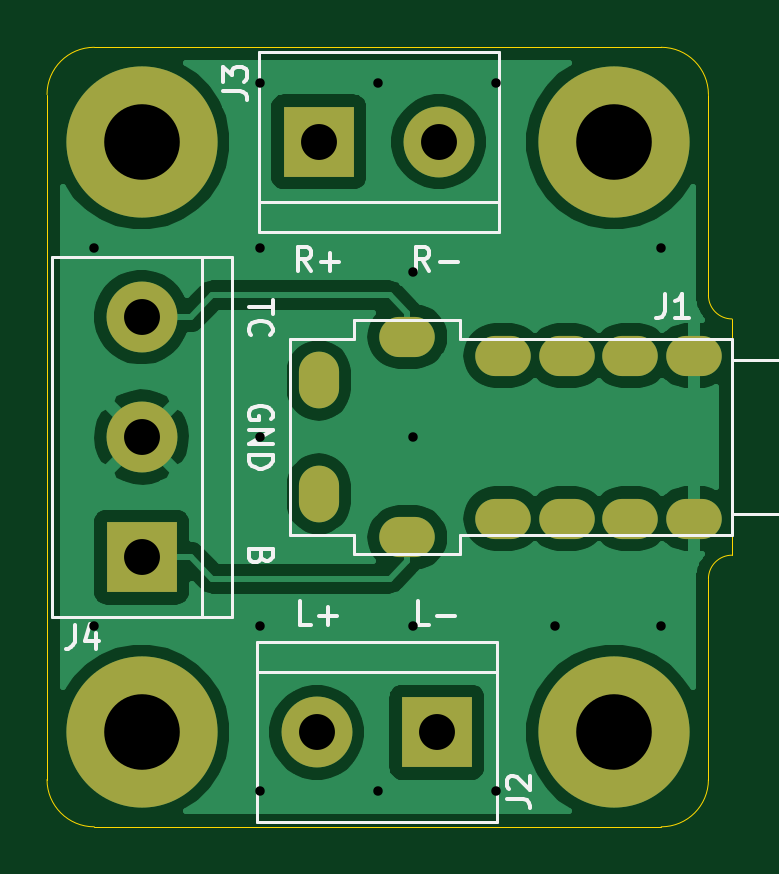
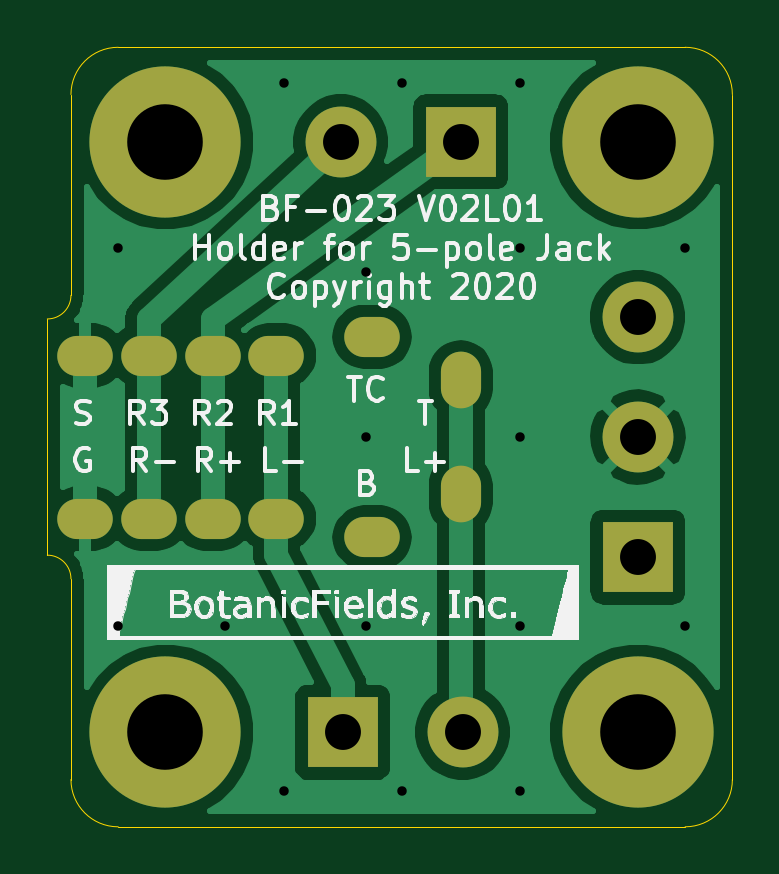
Circuit board: 9 layer files. Board 29.0 x 33.0 mm.
- bottom_copper: bf-023-B_Cu.gbl (35467 bytes)
- bottom_mask: bf-023-B_Mask.gbs (1261 bytes)
- bottom_silk: bf-023-B_SilkS.gbo (60893 bytes)
- outline: bf-023-Edge_Cuts.gm1 (1299 bytes)
- top_copper: bf-023-F_Cu.gtl (42331 bytes)
- top_mask: bf-023-F_Mask.gts (1261 bytes)
- top_silk: bf-023-F_SilkS.gto (6713 bytes)
- drill: bf-023-NPTH.drl (273 bytes)
- drill: bf-023-PTH.drl (1298 bytes)

=== bottom_copper: bf-023-B_Cu.gbl (35467 bytes, source omitted) ===
=== bottom_mask: bf-023-B_Mask.gbs ===
G04 #@! TF.GenerationSoftware,KiCad,Pcbnew,(5.1.8)-1*
G04 #@! TF.CreationDate,2020-12-25T11:22:17+09:00*
G04 #@! TF.ProjectId,bf-023,62662d30-3233-42e6-9b69-6361645f7063,V02L01*
G04 #@! TF.SameCoordinates,Original*
G04 #@! TF.FileFunction,Soldermask,Bot*
G04 #@! TF.FilePolarity,Negative*
%FSLAX46Y46*%
G04 Gerber Fmt 4.6, Leading zero omitted, Abs format (unit mm)*
G04 Created by KiCad (PCBNEW (5.1.8)-1) date 2020-12-25 11:22:17*
%MOMM*%
%LPD*%
G01*
G04 APERTURE LIST*
%ADD10C,3.000000*%
%ADD11R,3.000000X3.000000*%
%ADD12O,1.700000X2.400000*%
%ADD13O,2.350000X1.700000*%
%ADD14C,6.400000*%
G04 APERTURE END LIST*
D10*
X139420000Y-124000000D03*
D11*
X144500000Y-124000000D03*
D12*
X139500000Y-109100000D03*
X139500000Y-113900000D03*
D13*
X143250000Y-107250000D03*
X143250000Y-115750000D03*
X150000000Y-108050000D03*
X150000000Y-114950000D03*
X147300000Y-114950000D03*
X147300000Y-108050000D03*
X152700000Y-108050000D03*
X152700000Y-114950000D03*
X155400000Y-114950000D03*
X155400000Y-108050000D03*
D10*
X144580000Y-99000000D03*
D11*
X139500000Y-99000000D03*
D10*
X132000000Y-106420000D03*
X132000000Y-111500000D03*
D11*
X132000000Y-116580000D03*
D14*
X132000000Y-99000000D03*
X152000000Y-99000000D03*
X132000000Y-124000000D03*
X152000000Y-124000000D03*
M02*

=== bottom_silk: bf-023-B_SilkS.gbo (60893 bytes, source omitted) ===
=== outline: bf-023-Edge_Cuts.gm1 ===
G04 #@! TF.GenerationSoftware,KiCad,Pcbnew,(5.1.8)-1*
G04 #@! TF.CreationDate,2020-12-25T11:22:17+09:00*
G04 #@! TF.ProjectId,bf-023,62662d30-3233-42e6-9b69-6361645f7063,V02L01*
G04 #@! TF.SameCoordinates,Original*
G04 #@! TF.FileFunction,Profile,NP*
%FSLAX46Y46*%
G04 Gerber Fmt 4.6, Leading zero omitted, Abs format (unit mm)*
G04 Created by KiCad (PCBNEW (5.1.8)-1) date 2020-12-25 11:22:17*
%MOMM*%
%LPD*%
G01*
G04 APERTURE LIST*
G04 #@! TA.AperFunction,Profile*
%ADD10C,0.050000*%
G04 #@! TD*
G04 APERTURE END LIST*
D10*
X130000000Y-128000000D02*
G75*
G02*
X128000000Y-126000000I0J2000000D01*
G01*
X156000000Y-126000000D02*
G75*
G02*
X154000000Y-128000000I-2000000J0D01*
G01*
X128000000Y-97000000D02*
G75*
G02*
X130000000Y-95000000I2000000J0D01*
G01*
X154000000Y-95000000D02*
G75*
G02*
X156000000Y-97000000I0J-2000000D01*
G01*
X157000000Y-106500000D02*
G75*
G02*
X156000000Y-105500000I0J1000000D01*
G01*
X156000000Y-117500000D02*
G75*
G02*
X157000000Y-116500000I1000000J0D01*
G01*
X156000000Y-126000000D02*
X156000000Y-117500000D01*
X156000000Y-97000000D02*
X156000000Y-105500000D01*
X128000000Y-126000000D02*
X128000000Y-97000000D01*
X154000000Y-128000000D02*
X130000000Y-128000000D01*
X157000000Y-106500000D02*
X157000000Y-116500000D01*
X130000000Y-95000000D02*
X154000000Y-95000000D01*
M02*

=== top_copper: bf-023-F_Cu.gtl (42331 bytes, source omitted) ===
=== top_mask: bf-023-F_Mask.gts ===
G04 #@! TF.GenerationSoftware,KiCad,Pcbnew,(5.1.8)-1*
G04 #@! TF.CreationDate,2020-12-25T11:22:17+09:00*
G04 #@! TF.ProjectId,bf-023,62662d30-3233-42e6-9b69-6361645f7063,V02L01*
G04 #@! TF.SameCoordinates,Original*
G04 #@! TF.FileFunction,Soldermask,Top*
G04 #@! TF.FilePolarity,Negative*
%FSLAX46Y46*%
G04 Gerber Fmt 4.6, Leading zero omitted, Abs format (unit mm)*
G04 Created by KiCad (PCBNEW (5.1.8)-1) date 2020-12-25 11:22:17*
%MOMM*%
%LPD*%
G01*
G04 APERTURE LIST*
%ADD10C,3.000000*%
%ADD11R,3.000000X3.000000*%
%ADD12O,1.700000X2.400000*%
%ADD13O,2.350000X1.700000*%
%ADD14C,6.400000*%
G04 APERTURE END LIST*
D10*
X139420000Y-124000000D03*
D11*
X144500000Y-124000000D03*
D12*
X139500000Y-109100000D03*
X139500000Y-113900000D03*
D13*
X143250000Y-107250000D03*
X143250000Y-115750000D03*
X150000000Y-108050000D03*
X150000000Y-114950000D03*
X147300000Y-114950000D03*
X147300000Y-108050000D03*
X152700000Y-108050000D03*
X152700000Y-114950000D03*
X155400000Y-114950000D03*
X155400000Y-108050000D03*
D10*
X144580000Y-99000000D03*
D11*
X139500000Y-99000000D03*
D10*
X132000000Y-106420000D03*
X132000000Y-111500000D03*
D11*
X132000000Y-116580000D03*
D14*
X132000000Y-99000000D03*
X152000000Y-99000000D03*
X132000000Y-124000000D03*
X152000000Y-124000000D03*
M02*

=== top_silk: bf-023-F_SilkS.gto ===
G04 #@! TF.GenerationSoftware,KiCad,Pcbnew,(5.1.8)-1*
G04 #@! TF.CreationDate,2020-12-25T11:22:17+09:00*
G04 #@! TF.ProjectId,bf-023,62662d30-3233-42e6-9b69-6361645f7063,V02L01*
G04 #@! TF.SameCoordinates,Original*
G04 #@! TF.FileFunction,Legend,Top*
G04 #@! TF.FilePolarity,Positive*
%FSLAX46Y46*%
G04 Gerber Fmt 4.6, Leading zero omitted, Abs format (unit mm)*
G04 Created by KiCad (PCBNEW (5.1.8)-1) date 2020-12-25 11:22:17*
%MOMM*%
%LPD*%
G01*
G04 APERTURE LIST*
%ADD10C,0.150000*%
%ADD11C,0.120000*%
G04 APERTURE END LIST*
D10*
X137500000Y-110738095D02*
X137547619Y-110642857D01*
X137547619Y-110500000D01*
X137500000Y-110357142D01*
X137404761Y-110261904D01*
X137309523Y-110214285D01*
X137119047Y-110166666D01*
X136976190Y-110166666D01*
X136785714Y-110214285D01*
X136690476Y-110261904D01*
X136595238Y-110357142D01*
X136547619Y-110500000D01*
X136547619Y-110595238D01*
X136595238Y-110738095D01*
X136642857Y-110785714D01*
X136976190Y-110785714D01*
X136976190Y-110595238D01*
X136547619Y-111214285D02*
X137547619Y-111214285D01*
X136547619Y-111785714D01*
X137547619Y-111785714D01*
X136547619Y-112261904D02*
X137547619Y-112261904D01*
X137547619Y-112500000D01*
X137500000Y-112642857D01*
X137404761Y-112738095D01*
X137309523Y-112785714D01*
X137119047Y-112833333D01*
X136976190Y-112833333D01*
X136785714Y-112785714D01*
X136690476Y-112738095D01*
X136595238Y-112642857D01*
X136547619Y-112500000D01*
X136547619Y-112261904D01*
X137071428Y-116571428D02*
X137023809Y-116714285D01*
X136976190Y-116761904D01*
X136880952Y-116809523D01*
X136738095Y-116809523D01*
X136642857Y-116761904D01*
X136595238Y-116714285D01*
X136547619Y-116619047D01*
X136547619Y-116238095D01*
X137547619Y-116238095D01*
X137547619Y-116571428D01*
X137500000Y-116666666D01*
X137452380Y-116714285D01*
X137357142Y-116761904D01*
X137261904Y-116761904D01*
X137166666Y-116714285D01*
X137119047Y-116666666D01*
X137071428Y-116571428D01*
X137071428Y-116238095D01*
X137547619Y-105714285D02*
X137547619Y-106285714D01*
X136547619Y-106000000D02*
X137547619Y-106000000D01*
X136642857Y-107190476D02*
X136595238Y-107142857D01*
X136547619Y-107000000D01*
X136547619Y-106904761D01*
X136595238Y-106761904D01*
X136690476Y-106666666D01*
X136785714Y-106619047D01*
X136976190Y-106571428D01*
X137119047Y-106571428D01*
X137309523Y-106619047D01*
X137404761Y-106666666D01*
X137500000Y-106761904D01*
X137547619Y-106904761D01*
X137547619Y-107000000D01*
X137500000Y-107142857D01*
X137452380Y-107190476D01*
X144190476Y-119452380D02*
X143714285Y-119452380D01*
X143714285Y-118452380D01*
X144523809Y-119071428D02*
X145285714Y-119071428D01*
X139190476Y-119452380D02*
X138714285Y-119452380D01*
X138714285Y-118452380D01*
X139523809Y-119071428D02*
X140285714Y-119071428D01*
X139904761Y-119452380D02*
X139904761Y-118690476D01*
X144190476Y-104452380D02*
X143857142Y-103976190D01*
X143619047Y-104452380D02*
X143619047Y-103452380D01*
X144000000Y-103452380D01*
X144095238Y-103500000D01*
X144142857Y-103547619D01*
X144190476Y-103642857D01*
X144190476Y-103785714D01*
X144142857Y-103880952D01*
X144095238Y-103928571D01*
X144000000Y-103976190D01*
X143619047Y-103976190D01*
X144619047Y-104071428D02*
X145380952Y-104071428D01*
X139190476Y-104452380D02*
X138857142Y-103976190D01*
X138619047Y-104452380D02*
X138619047Y-103452380D01*
X139000000Y-103452380D01*
X139095238Y-103500000D01*
X139142857Y-103547619D01*
X139190476Y-103642857D01*
X139190476Y-103785714D01*
X139142857Y-103880952D01*
X139095238Y-103928571D01*
X139000000Y-103976190D01*
X138619047Y-103976190D01*
X139619047Y-104071428D02*
X140380952Y-104071428D01*
X140000000Y-104452380D02*
X140000000Y-103690476D01*
D11*
X147040000Y-120190000D02*
X136880000Y-120190000D01*
X147040000Y-127810000D02*
X147040000Y-120190000D01*
X136880000Y-127810000D02*
X147040000Y-127810000D01*
X136880000Y-120190000D02*
X136880000Y-127810000D01*
X136880000Y-121460000D02*
X147040000Y-121460000D01*
X157000000Y-115650000D02*
X145500000Y-115650000D01*
X138300000Y-115650000D02*
X138300000Y-107350000D01*
X145500000Y-107350000D02*
X157000000Y-107350000D01*
X157000000Y-107350000D02*
X157000000Y-115650000D01*
X157000000Y-114750000D02*
X160500000Y-114750000D01*
X160500000Y-114750000D02*
X160500000Y-108250000D01*
X160500000Y-108250000D02*
X157000000Y-108250000D01*
X138300000Y-107350000D02*
X141000000Y-107350000D01*
X141000000Y-107350000D02*
X141000000Y-106550000D01*
X141000000Y-106550000D02*
X145500000Y-106550000D01*
X145500000Y-106550000D02*
X145500000Y-107350000D01*
X138300000Y-115650000D02*
X141000000Y-115650000D01*
X141000000Y-115650000D02*
X141000000Y-116450000D01*
X141000000Y-116450000D02*
X145500000Y-116450000D01*
X145500000Y-116450000D02*
X145500000Y-115650000D01*
X136960000Y-102810000D02*
X147120000Y-102810000D01*
X136960000Y-95190000D02*
X136960000Y-102810000D01*
X147120000Y-95190000D02*
X136960000Y-95190000D01*
X147120000Y-102810000D02*
X147120000Y-95190000D01*
X147120000Y-101540000D02*
X136960000Y-101540000D01*
X135810000Y-119120000D02*
X135810000Y-103880000D01*
X128190000Y-119120000D02*
X128190000Y-103880000D01*
X134540000Y-119120000D02*
X134540000Y-103880000D01*
X135810000Y-103880000D02*
X128190000Y-103880000D01*
X135810000Y-119120000D02*
X128190000Y-119120000D01*
D10*
X147452380Y-126833333D02*
X148166666Y-126833333D01*
X148309523Y-126880952D01*
X148404761Y-126976190D01*
X148452380Y-127119047D01*
X148452380Y-127214285D01*
X147547619Y-126404761D02*
X147500000Y-126357142D01*
X147452380Y-126261904D01*
X147452380Y-126023809D01*
X147500000Y-125928571D01*
X147547619Y-125880952D01*
X147642857Y-125833333D01*
X147738095Y-125833333D01*
X147880952Y-125880952D01*
X148452380Y-126452380D01*
X148452380Y-125833333D01*
X154166666Y-105452380D02*
X154166666Y-106166666D01*
X154119047Y-106309523D01*
X154023809Y-106404761D01*
X153880952Y-106452380D01*
X153785714Y-106452380D01*
X155166666Y-106452380D02*
X154595238Y-106452380D01*
X154880952Y-106452380D02*
X154880952Y-105452380D01*
X154785714Y-105595238D01*
X154690476Y-105690476D01*
X154595238Y-105738095D01*
X135452380Y-96833333D02*
X136166666Y-96833333D01*
X136309523Y-96880952D01*
X136404761Y-96976190D01*
X136452380Y-97119047D01*
X136452380Y-97214285D01*
X135452380Y-96452380D02*
X135452380Y-95833333D01*
X135833333Y-96166666D01*
X135833333Y-96023809D01*
X135880952Y-95928571D01*
X135928571Y-95880952D01*
X136023809Y-95833333D01*
X136261904Y-95833333D01*
X136357142Y-95880952D01*
X136404761Y-95928571D01*
X136452380Y-96023809D01*
X136452380Y-96309523D01*
X136404761Y-96404761D01*
X136357142Y-96452380D01*
X129166666Y-119452380D02*
X129166666Y-120166666D01*
X129119047Y-120309523D01*
X129023809Y-120404761D01*
X128880952Y-120452380D01*
X128785714Y-120452380D01*
X130071428Y-119785714D02*
X130071428Y-120452380D01*
X129833333Y-119404761D02*
X129595238Y-120119047D01*
X130214285Y-120119047D01*
M02*

=== drill: bf-023-NPTH.drl ===
M48
; DRILL file {KiCad (5.1.8)-1} date 12/25/20 11:22:23
; FORMAT={-:-/ absolute / metric / decimal}
; #@! TF.CreationDate,2020-12-25T11:22:23+09:00
; #@! TF.GenerationSoftware,Kicad,Pcbnew,(5.1.8)-1
; #@! TF.FileFunction,NonPlated,1,2,NPTH
FMAT,2
METRIC
%
G90
G05
T0
M30

=== drill: bf-023-PTH.drl ===
M48
; DRILL file {KiCad (5.1.8)-1} date 12/25/20 11:22:23
; FORMAT={-:-/ absolute / metric / decimal}
; #@! TF.CreationDate,2020-12-25T11:22:23+09:00
; #@! TF.GenerationSoftware,Kicad,Pcbnew,(5.1.8)-1
; #@! TF.FileFunction,Plated,1,2,PTH
FMAT,2
METRIC
T1C0.400
T2C0.700
T3C1.520
T4C3.200
%
G90
G05
T1
X130.0Y-103.5
X130.0Y-119.5
X137.0Y-96.5
X137.0Y-103.5
X137.0Y-111.5
X137.0Y-119.5
X137.0Y-126.5
X142.0Y-96.5
X142.0Y-126.5
X143.5Y-104.5
X143.5Y-111.5
X143.5Y-119.5
X147.0Y-96.5
X147.0Y-126.5
X149.5Y-119.5
X154.0Y-103.5
X154.0Y-119.5
T3
X139.5Y-99.0
X144.58Y-99.0
X139.42Y-124.0
X144.5Y-124.0
X132.0Y-106.42
X132.0Y-111.5
X132.0Y-116.58
T4
X152.0Y-99.0
X132.0Y-99.0
X152.0Y-124.0
X132.0Y-124.0
T2
G00X139.5Y-108.75
M15
G01X139.5Y-109.45
M16
G05
G00X139.5Y-113.55
M15
G01X139.5Y-114.25
M16
G05
G00X143.6Y-107.25
M15
G01X142.9Y-107.25
M16
G05
G00X143.6Y-115.75
M15
G01X142.9Y-115.75
M16
G05
G00X147.65Y-108.05
M15
G01X146.95Y-108.05
M16
G05
G00X147.65Y-114.95
M15
G01X146.95Y-114.95
M16
G05
G00X150.35Y-108.05
M15
G01X149.65Y-108.05
M16
G05
G00X150.35Y-114.95
M15
G01X149.65Y-114.95
M16
G05
G00X153.05Y-108.05
M15
G01X152.35Y-108.05
M16
G05
G00X153.05Y-114.95
M15
G01X152.35Y-114.95
M16
G05
G00X155.75Y-108.05
M15
G01X155.05Y-108.05
M16
G05
G00X155.75Y-114.95
M15
G01X155.05Y-114.95
M16
G05
T0
M30

